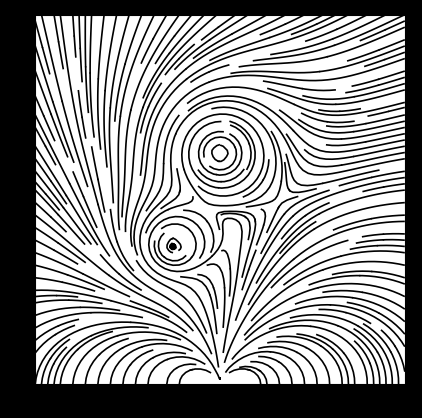

Generate this figure with matplotlib:
import sys
import numpy as np
import matplotlib.pyplot as plt
import matplotlib

# Magnetic Field Strengths
B0 = 100
B1 = 10

pos1 = [-10, 30]
pos2 = [0, 50]

# Functions for magnetic Field
def Bpole(X, Y):
    m = [0, 1]
    mr = m[0] * X + m[1] * Y 
    r = np.sqrt(X**2 + Y**2)
    mag = B0 / r**5
    bx = mag * (3 * X * mr - m[0] * r**2)
    by = mag * (3 * Y * mr - m[1] * r**2)
    return bx, by

def Bwire(X, Y, pos):
    Xtrans = X - pos[0]
    Ytrans = Y - pos[1]
    r = np.sqrt((Xtrans)**2+(Ytrans)**2)
    mag = B1 / r**3
    bx = mag * (np.cos(np.arctan2(Xtrans,Ytrans)))
    by = mag * (-np.sin(np.arctan2(Xtrans,Ytrans)))                                
    return bx, by

# Grid of x, y points on a Cartesian grid
nx, ny = 64, 64
XMAX, YMAX = 40, 40
x = np.linspace(-XMAX, XMAX, nx)
y = np.linspace(0, 2*YMAX, ny)
X, Y = np.meshgrid(x, y)

#Calculate Vectors
BpoleX, BpoleY = Bpole(X, Y)
Bwire1X, Bwire1Y = Bwire(X, Y, pos1)
Bwire2X, Bwire2Y = Bwire(X, Y, pos2)

# Add magnetic fields
Bx = -(BpoleX + Bwire1X + Bwire2X)
By = -(BpoleY + Bwire1Y + Bwire2Y)

# Plot the streamlines with an appropriate colormap and arrow style
fig, ax = plt.subplots()
plt.style.use('dark_background')
print(matplotlib.__version__)

#Polt Style
plt.streamplot(x, y, Bx, By, color='black', linewidth=1.2, density=2, arrowstyle='-', arrowsize=1.5)

ax.set_xlim(-XMAX, XMAX)
ax.set_ylim(0, 2*YMAX)
ax.set_aspect('equal')
plt.show()